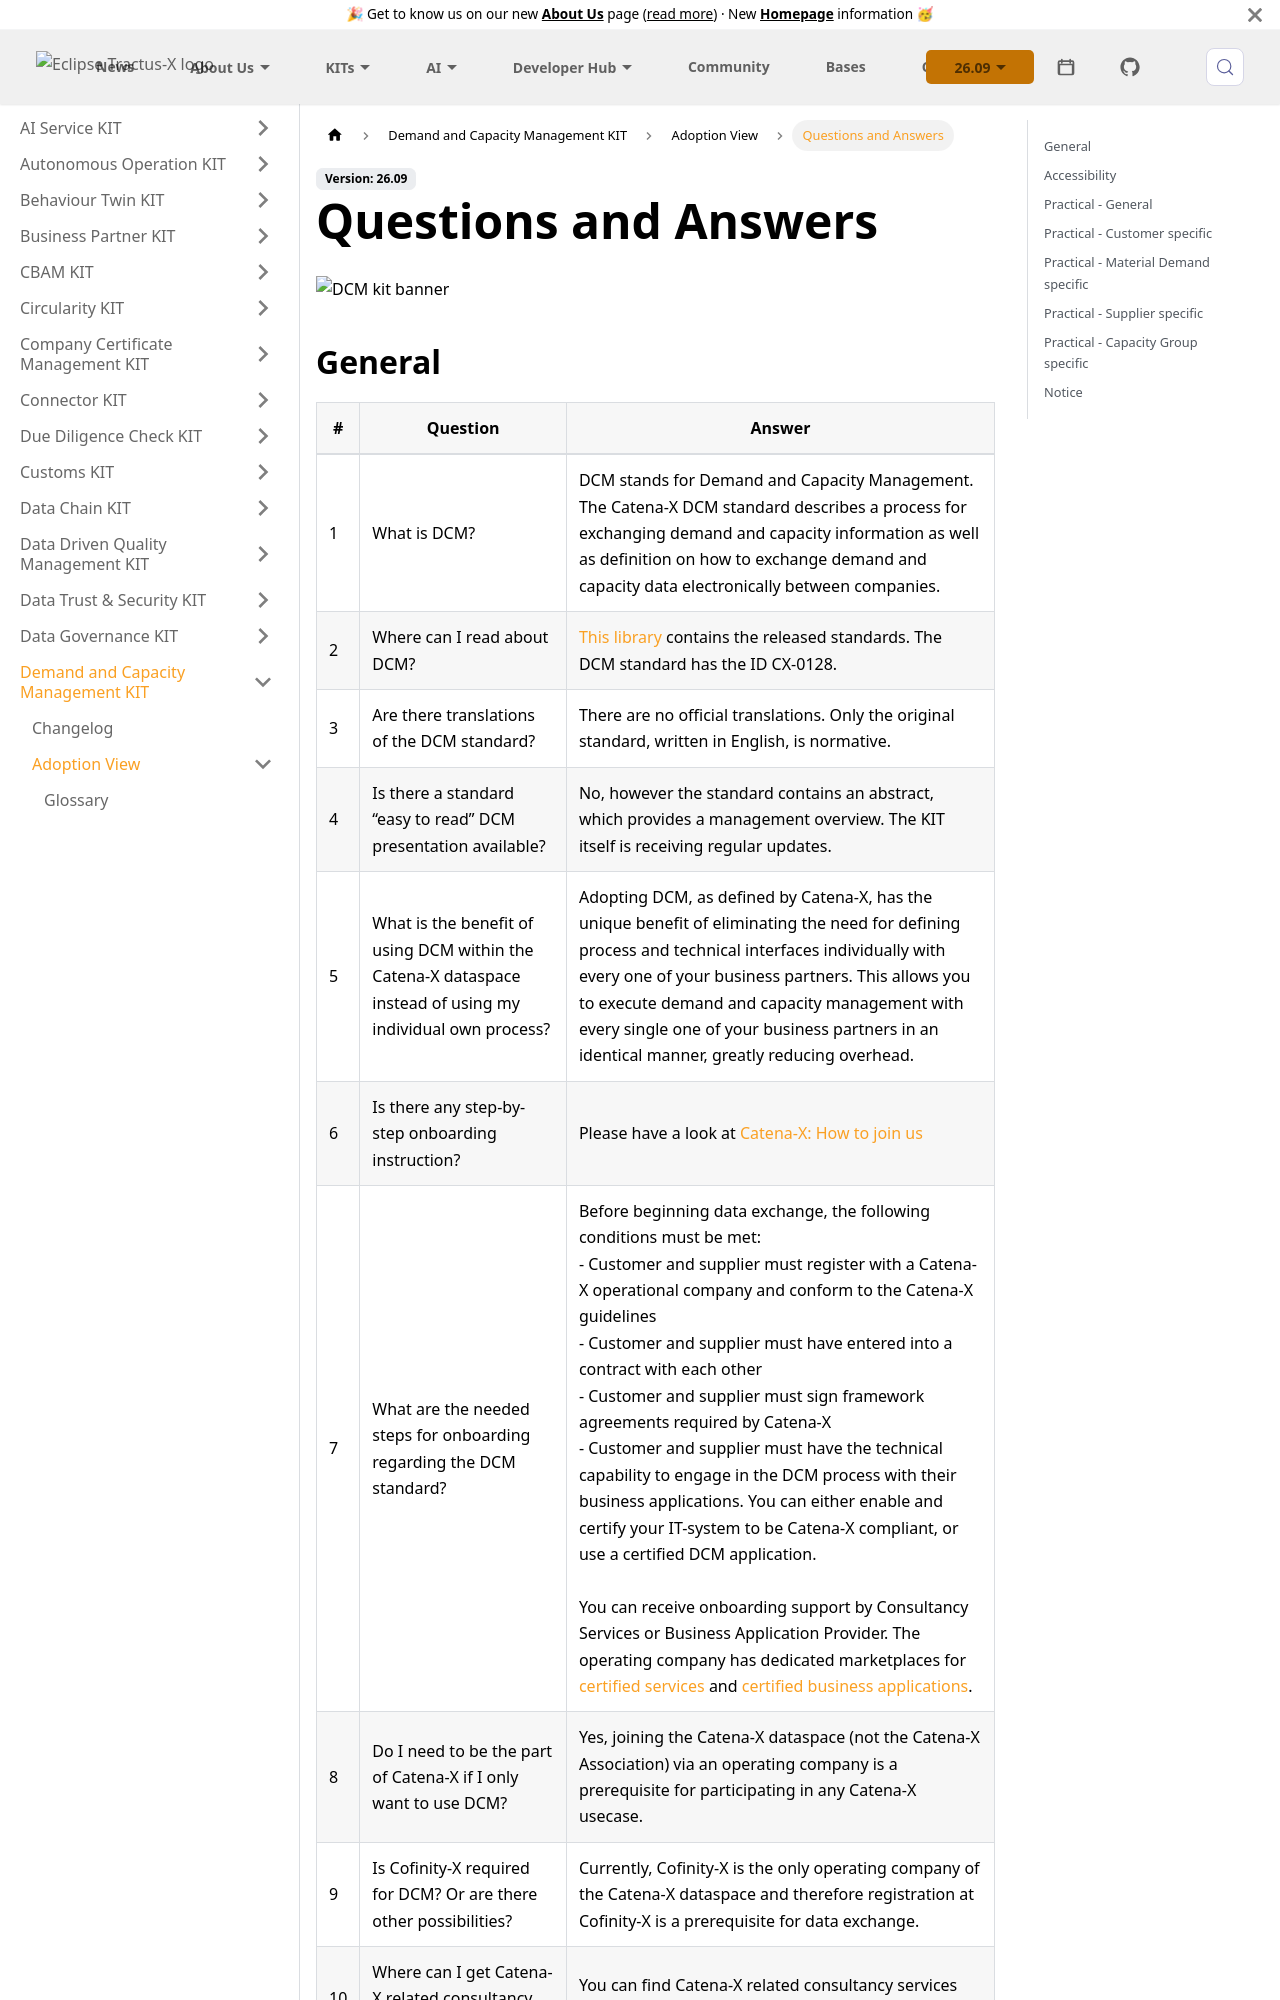

repository: eclipse-tractusx/eclipse-tractusx.github.io · page: docs-kits/kits/demand-and-capacity-management-kit/adoption-view/qna/index.html · generator: docusaurus

---
id: qna
title: Questions and Answers
description: Questions and Answers
---

![DCM kit banner](@site/static/img/kits/demand-and-capacity-management/demand-and-capacity-management-kit-logo.svg)

## General
